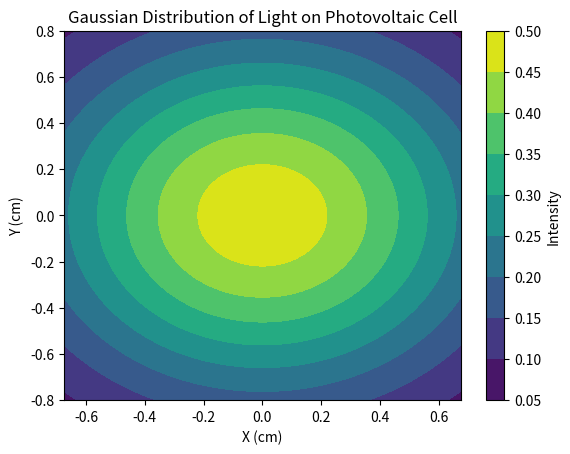

Generate this figure with matplotlib:
import numpy as np
from scipy.integrate import dblquad
import matplotlib.pyplot as plt
from scipy.interpolate import interp1d

# photovoltaic cell parameters -- hange input depending which we will be using
cell_width_cm = 1.35
cell_height_cm = 1.6
beam_center_x_cm = 0
beam_center_y_cm = 0
wavelength_nm = 1065
average_power_w = 32
optical_power_density_w_cm2 = 2
output_nominal_voltage_v = 0.9

# glass cover properties (borosilicate glass similar to BK7?)
glass_refractive_index = 1.51446

# Gaussian light distribution function
def gaussian(x, y):
    beam_waist_cm = cell_width_cm / 2
    sigma = beam_waist_cm / np.sqrt(2 * np.log(2))
    return (1 / (2 * np.pi * sigma**2)) * np.exp(-((x - beam_center_x_cm)**2 + (y - beam_center_y_cm)**2) / (2 * sigma**2))

# Fresnel coefficient calculation
def calculate_fresnel_coefficient(n1, n2, theta):
    cos_theta_i = np.cos(np.deg2rad(theta))
    cos_theta_t = np.sqrt(1 - ((n1 / n2) ** 2) * (1 - cos_theta_i ** 2))
    rs = ((n1 * cos_theta_i - n2 * cos_theta_t) / (n1 * cos_theta_i + n2 * cos_theta_t)) ** 2
    rp = ((n1 * cos_theta_t - n2 * cos_theta_i) / (n1 * cos_theta_t + n2 * cos_theta_i)) ** 2
    return (rs + rp) / 2

# light distribution integration with glass cover consideration
def integrate_light_distribution_with_glass():
    result, _ = dblquad(lambda y, x: gaussian(x, y) * 
                        (1 - calculate_fresnel_coefficient(1, glass_refractive_index, 0)), 
                        -cell_width_cm/2, cell_width_cm/2,
                        lambda x: -cell_height_cm/2, lambda x: cell_height_cm/2)
    return result

# this is a placeholder function for photocurrent calculation based on interpolated I-V curves-- WE WILL WORK ON THIS LATER :)
def calculate_photocurrent(light_intensity):
    # example I-V data and interpolation
    voltage = np.array([0, 0.5, 0.9])  # example voltage values
    current = np.array([0, 10, 20])  # example current values for given voltages
    iv_curve = interp1d(voltage, current, kind='linear')
    photocurrent = iv_curve(output_nominal_voltage_v) * light_intensity
    return photocurrent

# function to simulate beam alignment -- WE WILL ALSO WORK ON THIS FUNCITON MORE LATER :)
def simulate_beam_alignment():
    alignment_range = np.linspace(-0.5, 0.5, 20)  # 20 positions along each axis
    max_photocurrent = 0
    optimal_position = (0, 0)
    
    for x_shift in alignment_range:
        for y_shift in alignment_range:
            global beam_center_x_cm, beam_center_y_cm
            beam_center_x_cm = x_shift
            beam_center_y_cm = y_shift
            
            light_intensity = integrate_light_distribution_with_glass()
            photocurrent = calculate_photocurrent(light_intensity)
            
            if photocurrent > max_photocurrent:
                max_photocurrent = photocurrent
                optimal_position = (x_shift, y_shift)
    
    beam_center_x_cm = 0  # resetting beam position to original
    beam_center_y_cm = 0
    return optimal_position, max_photocurrent

# main function-- to execute calculations and simulations
def main():
    # the initial light intensity and photocurrent calculations
    initial_light_intensity = integrate_light_distribution_with_glass()
    initial_photocurrent = calculate_photocurrent(initial_light_intensity)
    print("Initial Light Intensity on Cell with Glass Cover:", initial_light_intensity)
    print("Initial Photocurrent Generated in Cell:", initial_photocurrent, "A")
    
    # simulating beam alignment to find optimal position
    optimal_position, max_photocurrent = simulate_beam_alignment()
    print(f"Optimal Beam Position: {optimal_position}, Max Photocurrent: {max_photocurrent} A")
    
    # for displaying Gaussian light distribution
    x = np.linspace(-cell_width_cm/2, cell_width_cm/2, 100)
    y = np.linspace(-cell_height_cm/2, cell_height_cm/2, 100)
    X, Y = np.meshgrid(x, y)
    Z = gaussian(X, Y)
    plt.contourf(X, Y, Z, cmap='viridis')
    plt.colorbar(label='Intensity')
    plt.title('Gaussian Distribution of Light on Photovoltaic Cell')
    plt.xlabel('X (cm)')
    plt.ylabel('Y (cm)')
    plt.show()

if __name__ == "__main__":
    main()
